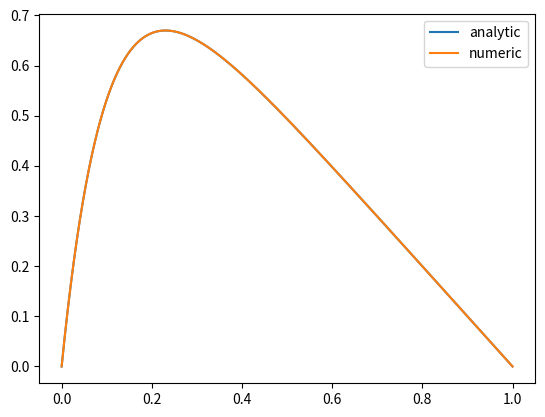

The script that saved this image:
import numpy as np
import matplotlib.pyplot as plt


f = lambda x: 100 * np.exp(-10 * x)
analytic = lambda x: 1 - (1 - np.exp(-10)) * x - np.exp(-10 * x)

N = 100001
x, h = np.linspace(0, 1, N, retstep=True)
U = analytic(x)

a = -np.ones(N)
c = -np.ones(N)
b = np.ones(N) * 2
g = h ** 2 * f(x)

for i in range(1, N):
    b[i] -= 1 / b[i - 1]
    g[i] += g[i - 1] / b[i - 1]

g[-1] = g[-1] / b[-1]
for i in range(N - 2, 0, -1):
    g[i] = (g[i] - c[i] * g[i + 1]) / b[i]

plt.plot(x, U, label="analytic")
plt.plot(x, g, label="numeric")
plt.legend()
plt.show()